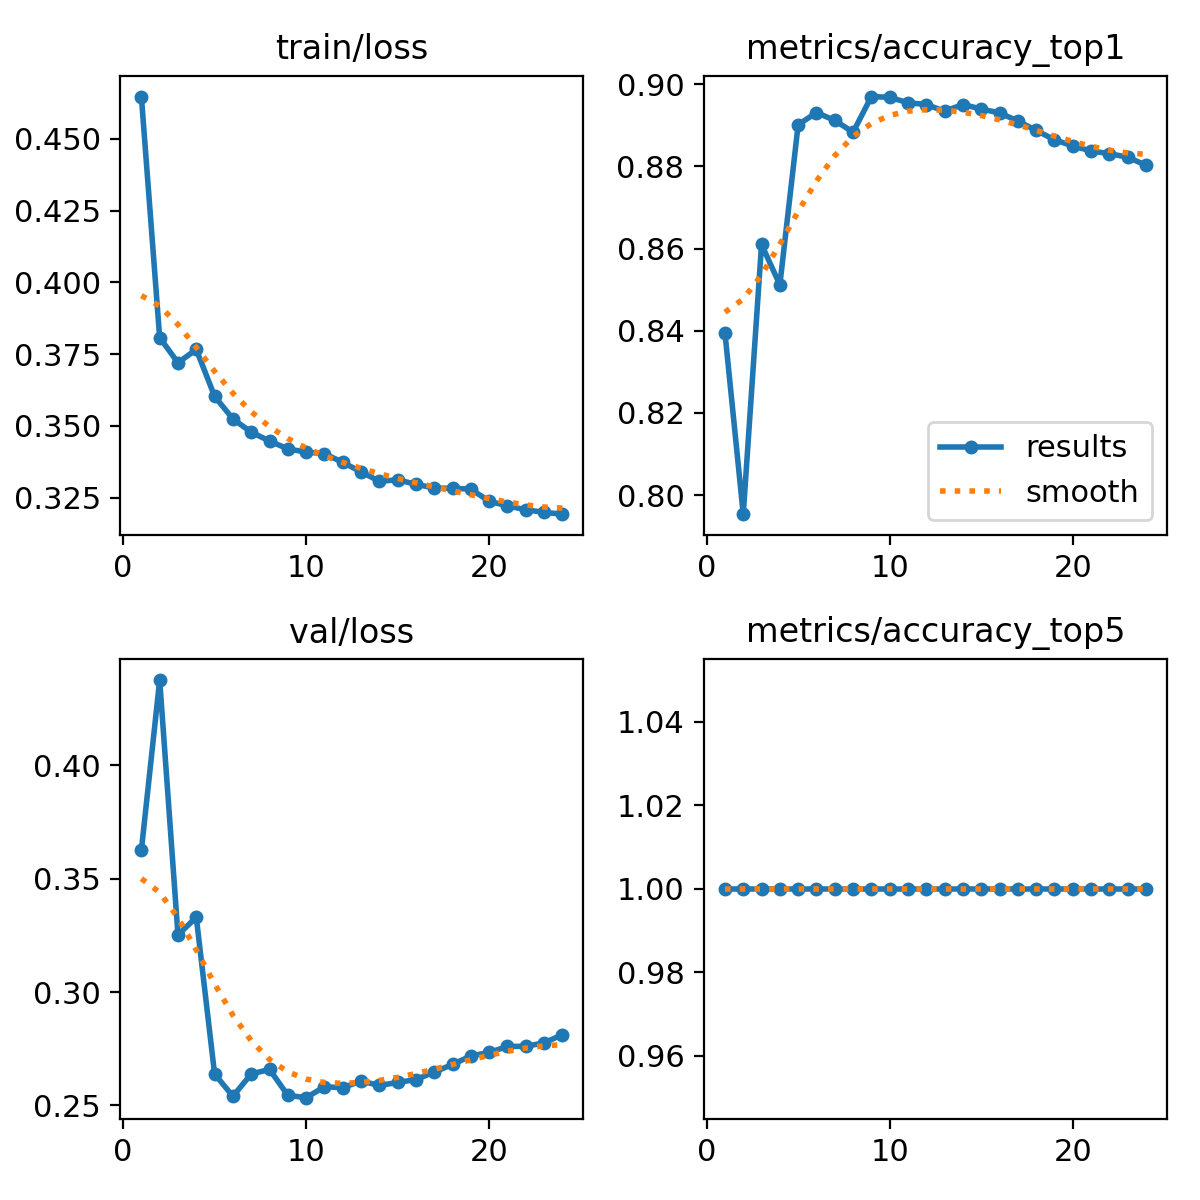

Source data for this figure (header and first rows):
epoch, time, train/loss, metrics/accuracy_top1, metrics/accuracy_top5, val/loss, lr/pg0, lr/pg1, lr/pg2, lr/pg3, lr/pg4, lr/pg5, lr/pg6, lr/pg7
1, 205.9, 0.4648, 0.8395, 1, 0.3626, 0.009992, 0.003331, 0.009992, 0.003331, 0.009992, 0.003331, 0.009992, 0.003331
2, 410, 0.3808, 0.7953, 1, 0.4377, 0.01979, 0.006598, 0.01979, 0.006598, 0.01979, 0.006598, 0.01979, 0.006598
3, 633.5, 0.372, 0.861, 1, 0.3252, 0.0294, 0.009799, 0.0294, 0.009799, 0.0294, 0.009799, 0.0294, 0.009799
4, 847, 0.3766, 0.8512, 1, 0.333, 0.02911, 0.009703, 0.02911, 0.009703, 0.02911, 0.009703, 0.02911, 0.009703
5, 1063, 0.3603, 0.8901, 1, 0.2638, 0.02881, 0.009604, 0.02881, 0.009604, 0.02881, 0.009604, 0.02881, 0.009604
6, 1269, 0.3524, 0.8931, 1, 0.254, 0.02851, 0.009505, 0.02851, 0.009505, 0.02851, 0.009505, 0.02851, 0.009505
7, 1469, 0.3478, 0.8912, 1, 0.2638, 0.02822, 0.009406, 0.02822, 0.009406, 0.02822, 0.009406, 0.02822, 0.009406
8, 1672, 0.3448, 0.8883, 1, 0.2659, 0.02792, 0.009307, 0.02792, 0.009307, 0.02792, 0.009307, 0.02792, 0.009307
9, 1877, 0.342, 0.897, 1, 0.2544, 0.02762, 0.009208, 0.02762, 0.009208, 0.02762, 0.009208, 0.02762, 0.009208
10, 2071, 0.3409, 0.8968, 1, 0.2534, 0.02733, 0.009109, 0.02733, 0.009109, 0.02733, 0.009109, 0.02733, 0.009109
11, 2264, 0.3403, 0.8955, 1, 0.2582, 0.02703, 0.00901, 0.02703, 0.00901, 0.02703, 0.00901, 0.02703, 0.00901
12, 2457, 0.3373, 0.8951, 1, 0.2578, 0.02673, 0.008911, 0.02673, 0.008911, 0.02673, 0.008911, 0.02673, 0.008911
13, 2647, 0.334, 0.8934, 1, 0.2607, 0.02644, 0.008812, 0.02644, 0.008812, 0.02644, 0.008812, 0.02644, 0.008812
14, 2838, 0.3307, 0.8951, 1, 0.2588, 0.02614, 0.008713, 0.02614, 0.008713, 0.02614, 0.008713, 0.02614, 0.008713
15, 3046, 0.3312, 0.894, 1, 0.2601, 0.02584, 0.008614, 0.02584, 0.008614, 0.02584, 0.008614, 0.02584, 0.008614
16, 3245, 0.3297, 0.893, 1, 0.2614, 0.02555, 0.008515, 0.02555, 0.008515, 0.02555, 0.008515, 0.02555, 0.008515
17, 3457, 0.3284, 0.8911, 1, 0.2646, 0.02525, 0.008416, 0.02525, 0.008416, 0.02525, 0.008416, 0.02525, 0.008416
18, 3664, 0.3283, 0.8888, 1, 0.2681, 0.02495, 0.008317, 0.02495, 0.008317, 0.02495, 0.008317, 0.02495, 0.008317
19, 3859, 0.328, 0.8865, 1, 0.2718, 0.02465, 0.008218, 0.02465, 0.008218, 0.02465, 0.008218, 0.02465, 0.008218
20, 4078, 0.3237, 0.885, 1, 0.2733, 0.02436, 0.008119, 0.02436, 0.008119, 0.02436, 0.008119, 0.02436, 0.008119
21, 4285, 0.3222, 0.8838, 1, 0.276, 0.02406, 0.00802, 0.02406, 0.00802, 0.02406, 0.00802, 0.02406, 0.00802
22, 4482, 0.3208, 0.8831, 1, 0.2761, 0.02376, 0.007921, 0.02376, 0.007921, 0.02376, 0.007921, 0.02376, 0.007921
23, 4682, 0.3199, 0.8822, 1, 0.2776, 0.02347, 0.007822, 0.02347, 0.007822, 0.02347, 0.007822, 0.02347, 0.007822
24, 4881, 0.3193, 0.8803, 1, 0.2812, 0.02317, 0.007723, 0.02317, 0.007723, 0.02317, 0.007723, 0.02317, 0.007723
